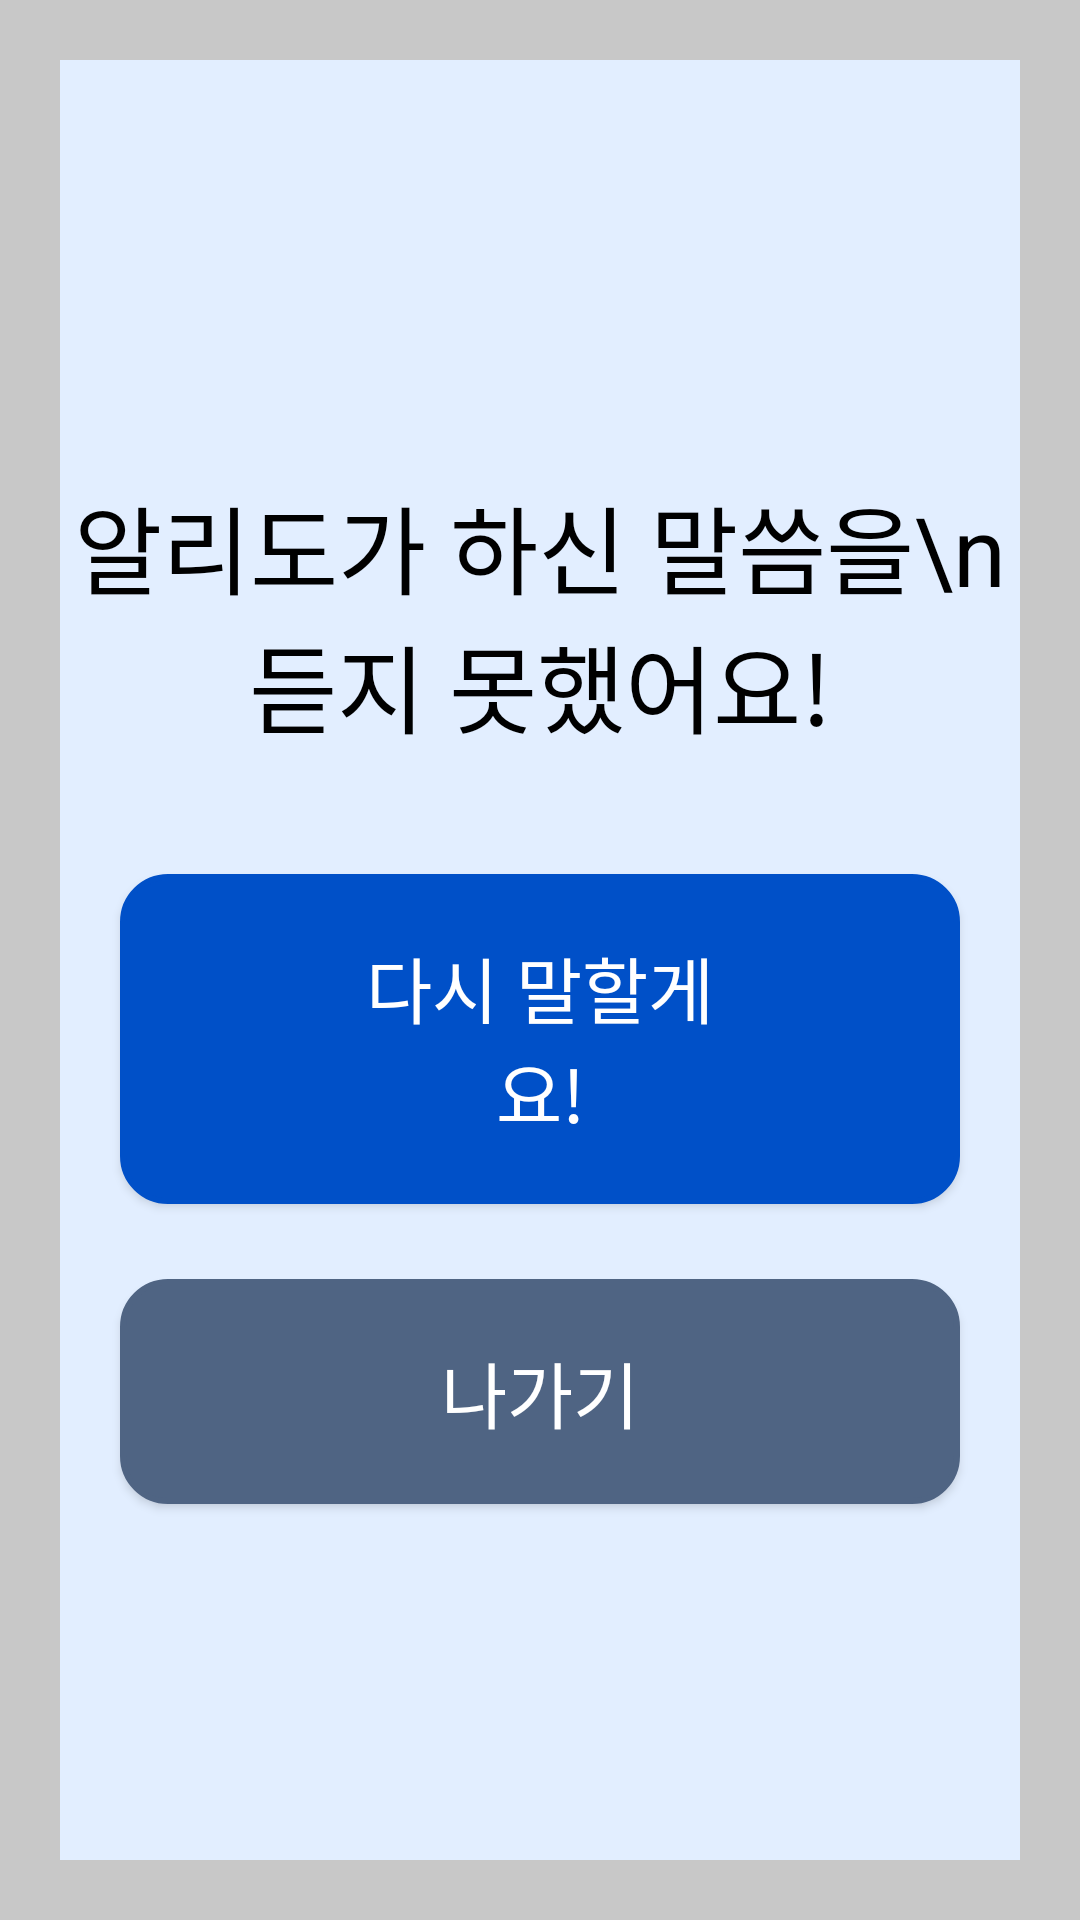

Here is an Android app screen rendered from its layout file. Give the layout XML and the strings, colors and styles it references.
<!-- AndroidManifest.xml: application theme Theme.ForParent -->
<!-- res/layout/view_no_audio.xml -->
<?xml version="1.0" encoding="utf-8"?>
<androidx.appcompat.widget.LinearLayoutCompat
    xmlns:android="http://schemas.android.com/apk/res/android"
    android:layout_width="match_parent"
    android:layout_height="match_parent"
    android:background="@color/cardview_shadow_start_color"
    android:padding="20dp"
    android:orientation="vertical"
    android:gravity="center">
    <androidx.appcompat.widget.LinearLayoutCompat
        xmlns:android="http://schemas.android.com/apk/res/android"
        android:layout_width="match_parent"
        android:layout_height="match_parent"
        android:background="@color/background"
        android:orientation="vertical"
        android:gravity="center">
        <TextView
            android:layout_width="match_parent"
            android:layout_height="wrap_content"
            android:layout_marginTop="20dp"
            android:textAlignment="center"
            android:text="알리도가 하신 말씀을\n 듣지 못했어요!"
            android:textColor="@color/black"
            android:textSize="32dp"/>

        <androidx.appcompat.widget.AppCompatButton
            android:id="@+id/restart_record"
            android:layout_width="match_parent"
            android:layout_height="wrap_content"
            android:layout_marginTop="40dp"
            android:layout_marginHorizontal="20dp"
            android:paddingHorizontal="70dp"
            android:paddingVertical="20dp"
            android:backgroundTint="@color/primary_button"
            android:background="@drawable/radius"
            android:textColor="@color/white"
            android:textAlignment="center"
            android:textSize="24dp"
            android:text="다시 말할게요!"/>
        <androidx.appcompat.widget.AppCompatButton
            android:id="@+id/no_record_exit"
            android:layout_width="match_parent"
            android:layout_height="wrap_content"
            android:layout_marginTop="25dp"
            android:layout_marginHorizontal="20dp"
            android:paddingHorizontal="70dp"
            android:paddingVertical="20dp"
            android:backgroundTint="@color/secondary_button"
            android:background="@drawable/radius"
            android:textColor="@color/white"
            android:textAlignment="center"
            android:textSize="24dp"
            android:text="나가기"/>
    </androidx.appcompat.widget.LinearLayoutCompat>
</androidx.appcompat.widget.LinearLayoutCompat>
<!-- resources referenced by this layout -->
<resources>
  <color name="background">#E2EEFF</color>
  <color name="black">#FF000000</color>
  <color name="primary_button">#0050C8</color>
  <color name="secondary_button">#4F6483</color>
  <color name="white">#FFFFFFFF</color>
  <!-- drawable radius (drawable) -->
  <shape xmlns:android="http://schemas.android.com/apk/res/android"
      android:shape="rectangle" android:padding = "10dp">
      <solid android:color="#ffffff"></solid>
      <corners
          android:bottomLeftRadius="15dp"
          android:bottomRightRadius="15dp"
          android:topLeftRadius="15dp"
          android:topRightRadius="15dp"></corners>
      <stroke android:width="2dp"
          android:color="#BDBDBD"></stroke>
  </shape>
  <style name="Theme.ForParent" parent="Theme.MaterialComponents.DayNight.DarkActionBar">
          
          <item name="colorPrimary">@color/purple_500</item>
          <item name="colorPrimaryVariant">@color/purple_700</item>
          <item name="colorOnPrimary">@color/white</item>
          
          <item name="colorSecondary">@color/teal_200</item>
          <item name="colorSecondaryVariant">@color/teal_700</item>
          <item name="colorOnSecondary">@color/black</item>
          
          <item name="android:statusBarColor">@color/background</item>
          
          <item name="windowNoTitle">true</item>
      </style>
  <color name="purple_500">#FF6200EE</color>
  <color name="purple_700">#FF3700B3</color>
  <color name="teal_200">#FF03DAC5</color>
  <color name="teal_700">#FF018786</color>
</resources>
